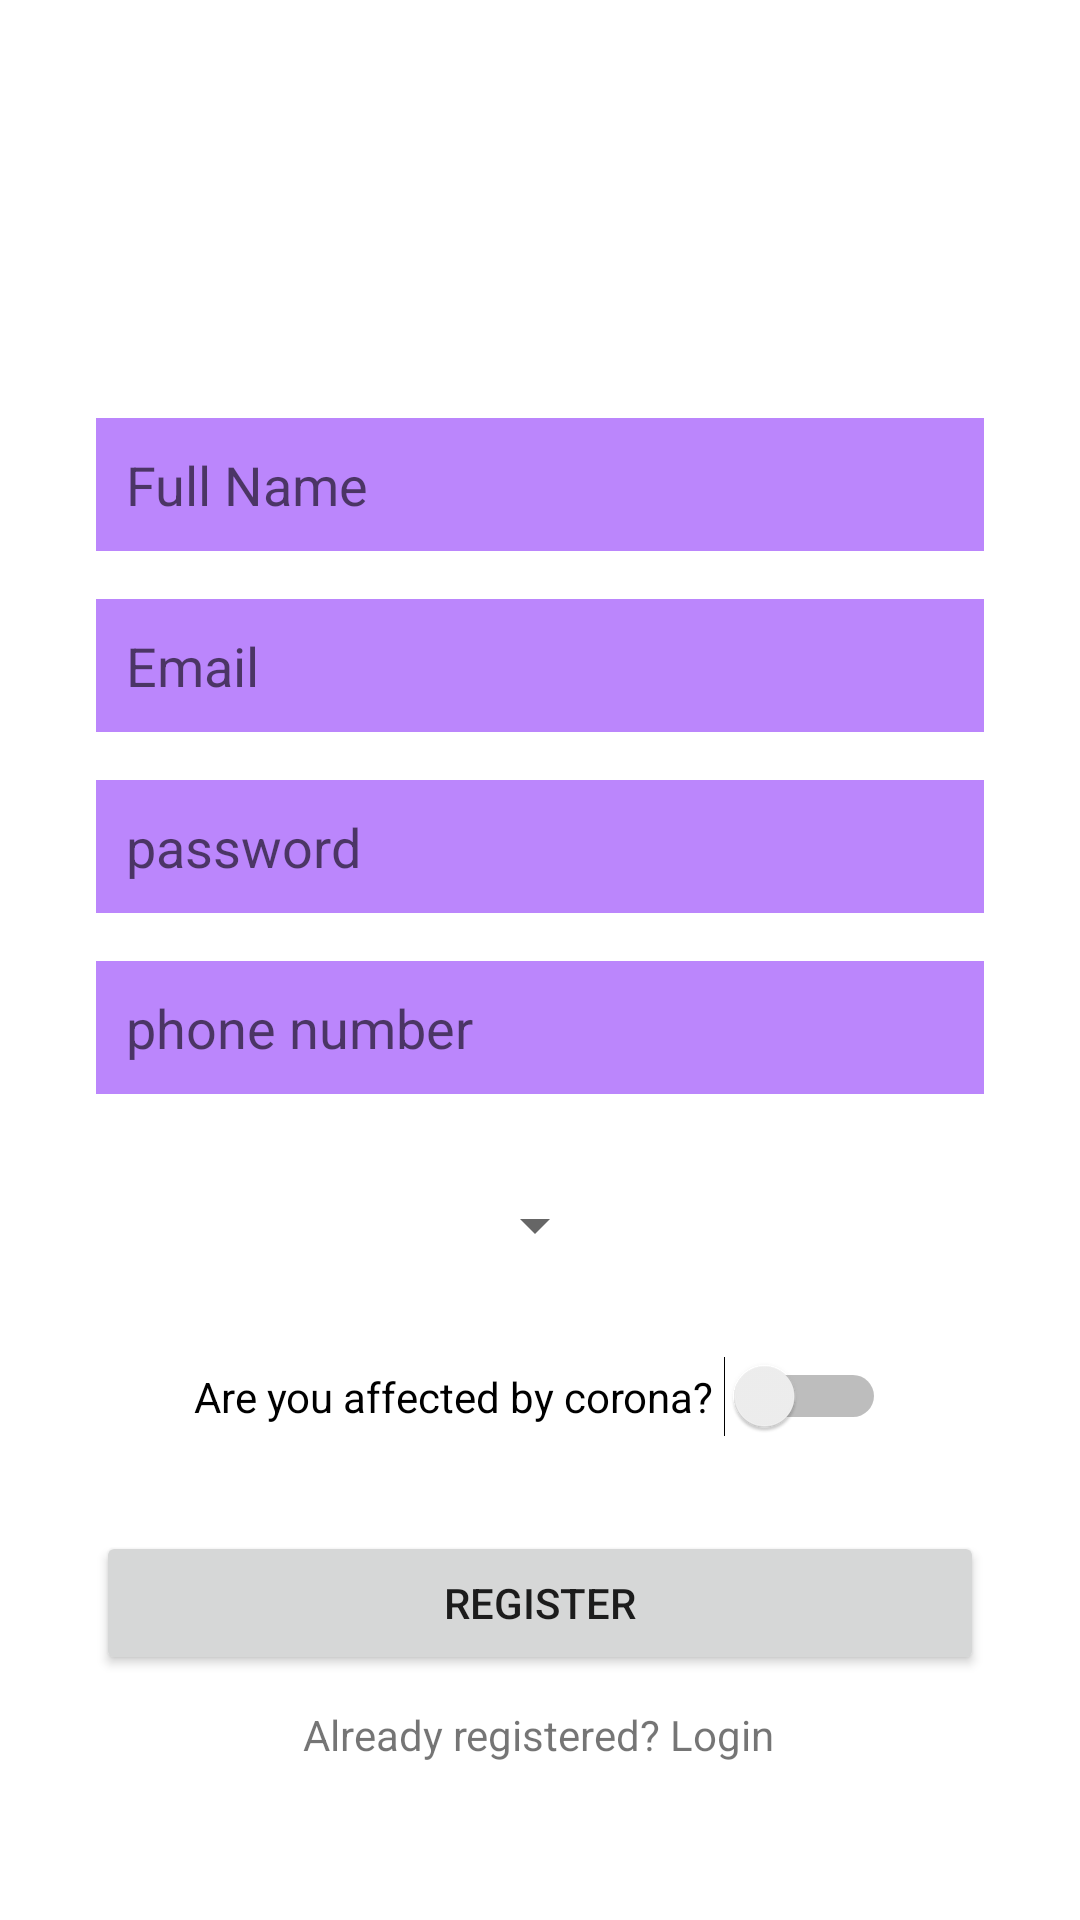

Produce the Android XML layout that renders to this screen, including the resource entries it uses.
<!-- AndroidManifest.xml: application theme Theme.CoronaFree -->
<!-- res/layout/activity_register.xml -->
<?xml version="1.0" encoding="utf-8"?>
<androidx.constraintlayout.widget.ConstraintLayout xmlns:android="http://schemas.android.com/apk/res/android"
    xmlns:app="http://schemas.android.com/apk/res-auto"
    xmlns:tools="http://schemas.android.com/tools"
    android:layout_width="match_parent"
    android:layout_height="match_parent"
    android:background="@drawable/backgroundimg"
    tools:context=".Register">

    <EditText
        android:id="@+id/fullname"
        android:layout_width="0dp"
        android:layout_height="wrap_content"
        android:layout_marginStart="32dp"
        android:layout_marginEnd="32dp"
        android:background="@color/purple_200"
        android:ems="10"
        android:hint="Full Name"
        android:inputType="textPersonName"
        android:padding="10dp"
        app:layout_constraintBottom_toBottomOf="parent"
        app:layout_constraintEnd_toEndOf="parent"
        app:layout_constraintHorizontal_bias="0.0"
        app:layout_constraintStart_toStartOf="parent"
        app:layout_constraintTop_toTopOf="parent"
        app:layout_constraintVertical_bias="0.234" />

    <EditText
        android:id="@+id/email"
        android:layout_width="0dp"
        android:layout_height="wrap_content"
        android:layout_marginStart="32dp"
        android:layout_marginTop="16dp"
        android:layout_marginEnd="32dp"
        android:background="@color/purple_200"
        android:ems="10"
        android:hint="Email"
        android:inputType="textEmailAddress"
        android:padding="10dp"
        app:layout_constraintEnd_toEndOf="parent"
        app:layout_constraintStart_toStartOf="parent"
        app:layout_constraintTop_toBottomOf="@+id/fullname" />

    <EditText
        android:id="@+id/registerPassword"
        android:layout_width="0dp"
        android:layout_height="wrap_content"
        android:layout_marginStart="32dp"
        android:layout_marginTop="16dp"
        android:layout_marginEnd="32dp"
        android:background="@color/purple_200"
        android:ems="10"
        android:hint="password"
        android:inputType="textPassword"
        android:padding="10dp"
        app:layout_constraintEnd_toEndOf="parent"
        app:layout_constraintHorizontal_bias="0.0"
        app:layout_constraintStart_toStartOf="parent"
        app:layout_constraintTop_toBottomOf="@+id/email" />

    <EditText
        android:id="@+id/phoneNo"
        android:layout_width="0dp"
        android:layout_height="wrap_content"
        android:layout_marginStart="32dp"
        android:layout_marginTop="16dp"
        android:layout_marginEnd="32dp"
        android:background="@color/purple_200"
        android:ems="10"
        android:hint="phone number"
        android:inputType="number"
        android:padding="10dp"
        app:layout_constraintEnd_toEndOf="parent"
        app:layout_constraintHorizontal_bias="1.0"
        app:layout_constraintStart_toStartOf="parent"
        app:layout_constraintTop_toBottomOf="@+id/registerPassword" />

    <Button
        android:id="@+id/registerBtn"
        android:layout_width="0dp"
        android:layout_height="wrap_content"
        android:layout_marginStart="32dp"
        android:layout_marginEnd="32dp"
        android:text="REGISTER"
        app:layout_constraintBottom_toTopOf="@+id/progressBar"
        app:layout_constraintEnd_toEndOf="parent"
        app:layout_constraintHorizontal_bias="0.0"
        app:layout_constraintStart_toStartOf="parent"
        app:layout_constraintTop_toBottomOf="@+id/switch1" />

    <TextView
        android:id="@+id/alreadyRegister"
        android:layout_width="wrap_content"
        android:layout_height="wrap_content"
        android:text="Already registered? Login"
        app:layout_constraintBottom_toBottomOf="parent"
        app:layout_constraintEnd_toEndOf="parent"
        app:layout_constraintHorizontal_bias="0.498"
        app:layout_constraintStart_toStartOf="parent"
        app:layout_constraintTop_toBottomOf="@+id/registerBtn"
        app:layout_constraintVertical_bias="0.162" />

    <ProgressBar
        android:id="@+id/progressBar"
        style="?android:attr/progressBarStyle"
        android:layout_width="44dp"
        android:layout_height="34dp"
        android:layout_marginBottom="16dp"
        android:visibility="invisible"
        app:layout_constraintBottom_toBottomOf="parent"
        app:layout_constraintEnd_toEndOf="parent"
        app:layout_constraintStart_toStartOf="parent" />

    <Switch
        android:id="@+id/switch1"
        android:layout_width="wrap_content"
        android:layout_height="wrap_content"
        android:text="Are you affected by corona? "
        app:layout_constraintBottom_toTopOf="@+id/registerBtn"
        app:layout_constraintEnd_toEndOf="parent"
        app:layout_constraintStart_toStartOf="parent"
        app:layout_constraintTop_toBottomOf="@+id/spinner"

        app:layout_constraintVertical_bias="0.811" />

    <Spinner
        android:id="@+id/spinner"
        android:layout_width="wrap_content"
        android:layout_height="wrap_content"
        app:layout_constraintBottom_toTopOf="@+id/switch1"
        app:layout_constraintEnd_toEndOf="parent"
        app:layout_constraintHorizontal_bias="0.495"
        app:layout_constraintStart_toStartOf="parent"

        app:layout_constraintTop_toBottomOf="@+id/phoneNo"
        app:layout_constraintVertical_bias="0.3" />
</androidx.constraintlayout.widget.ConstraintLayout>
<!-- resources referenced by this layout -->
<resources>
  <style name="Theme.CoronaFree" parent="Theme.MaterialComponents.DayNight.DarkActionBar">
          
          <item name="colorPrimary">@color/purple_500</item>
          <item name="colorPrimaryVariant">@color/purple_700</item>
          <item name="colorOnPrimary">@color/white</item>
          
          <item name="colorSecondary">@color/teal_200</item>
          <item name="colorSecondaryVariant">@color/teal_700</item>
          <item name="colorOnSecondary">@color/black</item>
          
          <item name="android:statusBarColor" tools:targetApi="l">?attr/colorPrimaryVariant</item>
          
      </style>
  <!-- not gathered from this repository: default colours our renderer supplied (Android Studio template values) -->
  <color name="purple_200">#FFBB86FC</color>
  <color name="purple_500">#FF6200EE</color>
  <color name="purple_700">#FF3700B3</color>
  <color name="teal_200">#FF03DAC5</color>
  <color name="teal_700">#FF018786</color>
  <color name="black">#FF000000</color>
  <color name="white">#FFFFFFFF</color>
</resources>
